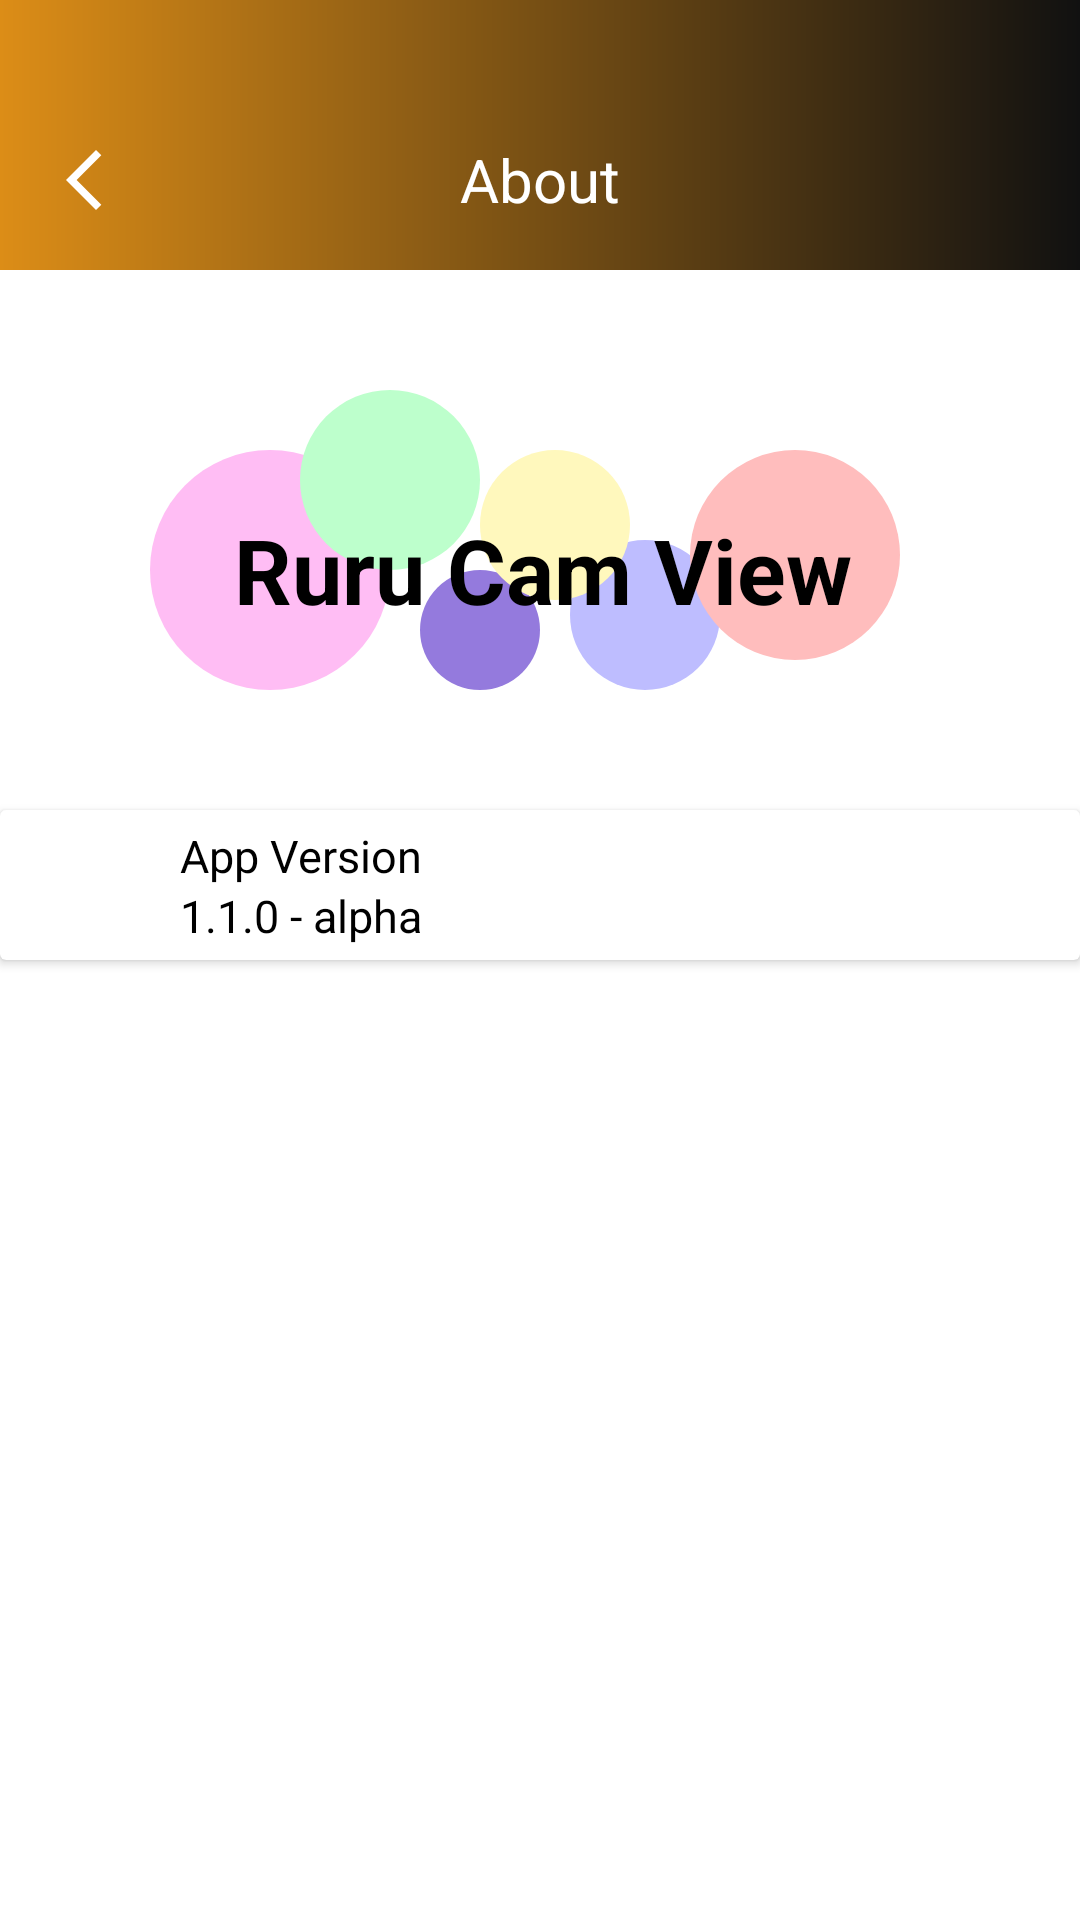

Layout XML and referenced resources for this Android screen:
<!-- AndroidManifest.xml: application theme Theme.Rurutekcamview -->
<!-- res/layout/activity_about.xml -->
<?xml version="1.0" encoding="utf-8"?>
<RelativeLayout xmlns:android="http://schemas.android.com/apk/res/android"
    android:layout_width="match_parent"
    xmlns:tools="http://schemas.android.com/tools"
    android:background="@color/white"
    android:layout_height="match_parent"
    tools:context=".AboutActivity">

    <com.google.android.material.appbar.MaterialToolbar
        android:layout_width="match_parent"
        android:layout_height="90dp"
        android:id="@+id/toolbar"
        android:background="@drawable/gradient"
        android:layout_gravity="center|bottom">

        <ImageButton
            android:id="@+id/back"
            android:layout_width="wrap_content"
            android:layout_height="30dp"
            android:src="@drawable/back_ios_icon"
            android:background="@color/transparent"
            android:layout_gravity="center_vertical"
            android:layout_marginTop="45dp"
            tools:ignore="ContentDescription"/>

        <TextView
            android:id="@+id/about"
            android:layout_width="wrap_content"
            android:layout_height="30dp"
            android:layout_marginTop="45dp"
            android:layout_alignParentStart="true"
            android:layout_alignParentTop="true"
            android:textSize="20sp"
            android:layout_gravity="center"
            android:textColor="@color/white"
            android:gravity="center_vertical"
            android:text="@string/about" />

    </com.google.android.material.appbar.MaterialToolbar>

    <ImageView
        android:layout_width="80dp"
        android:layout_height="80dp"
        android:layout_marginStart="50dp"
        android:layout_marginTop="150dp"
        android:background="@drawable/bubble"
        android:importantForAccessibility="no" />

    <ImageView
        android:layout_width="60dp"
        android:layout_height="60dp"
        android:layout_marginStart="100dp"
        android:layout_marginTop="130dp"
        android:background="@drawable/bubble1"
        android:importantForAccessibility="no" />

    <ImageView
        android:layout_width="40dp"
        android:layout_height="40dp"
        android:layout_marginStart="140dp"
        android:layout_marginTop="190dp"
        android:background="@drawable/bubble5"
        android:importantForAccessibility="no" />

    <ImageView
        android:layout_width="50dp"
        android:layout_height="50dp"
        android:layout_marginStart="190dp"
        android:layout_marginTop="180dp"
        android:background="@drawable/bubble3"
        android:importantForAccessibility="no" />

    <ImageView
        android:layout_width="70dp"
        android:layout_height="70dp"
        android:layout_marginStart="230dp"
        android:layout_marginTop="150dp"
        android:background="@drawable/bubble4"
        android:importantForAccessibility="no" />

    <ImageView
        android:layout_width="50dp"
        android:layout_height="50dp"
        android:layout_marginStart="160dp"
        android:layout_marginTop="150dp"
        android:background="@drawable/bubble2"
        android:importantForAccessibility="no" />

    <TextView
        android:layout_width="300dp"
        android:layout_height="60dp"
        android:layout_alignParentStart="true"
        android:layout_alignParentEnd="true"
        android:layout_marginStart="56dp"
        android:layout_marginTop="160dp"
        android:layout_marginEnd="54dp"
        android:gravity="center"
        android:text="@string/ruru_cam_view"
        android:id="@+id/appName"
        android:textColor="@color/black"
        android:textSize="30sp"
        android:textStyle="bold" />

    <androidx.cardview.widget.CardView
        android:layout_width="match_parent"
        android:layout_height="50dp"
        android:backgroundTint="@color/white"
        android:layout_below="@id/appName"
        android:layout_marginTop="50dp"
        android:id="@+id/aboutCardView">

        <ImageView
            android:layout_width="30dp"
            android:layout_height="wrap_content"
            android:layout_marginStart="16dp"
            android:layout_gravity="center_vertical"
            android:src="@drawable/android_icon"
            android:importantForAccessibility="no" />

        <TextView
            android:layout_width="wrap_content"
            android:layout_height="wrap_content"
            android:layout_marginStart="60dp"
            android:textSize="15sp"
            android:layout_marginTop="5dp"
            android:gravity="center"
            android:textColor="@color/black"
            android:text="@string/app_version"/>

        <TextView
            android:layout_width="wrap_content"
            android:layout_height="wrap_content"
            android:layout_marginStart="60dp"
            android:textSize="15sp"
            android:layout_marginTop="25dp"
            android:gravity="center"
            android:textColor="@color/black"
            android:text="@string/version"/>

    </androidx.cardview.widget.CardView>

</RelativeLayout>
<!-- resources referenced by this layout -->
<resources>
  <color name="black">#FF000000</color>
  <color name="transparent">#00FFFFFF</color>
  <color name="white">#FFFFFFFF</color>
  <!-- drawable back_ios_icon (drawable) -->
  <vector android:autoMirrored="true" android:height="24dp"
      android:tint="#fff" android:viewportHeight="24"
      android:viewportWidth="24" android:width="24dp" xmlns:android="http://schemas.android.com/apk/res/android">
      <path android:fillColor="@android:color/white" android:pathData="M17.77,3.77l-1.77,-1.77l-10,10l10,10l1.77,-1.77l-8.23,-8.23z"/>
  </vector>
  <!-- drawable bubble (drawable) -->
  <shape xmlns:android="http://schemas.android.com/apk/res/android"
      android:shape="oval">
  
      <corners android:radius="10dp" />
  
      <solid android:color="#FFBDF4" />
  
  </shape>
  <!-- drawable bubble1 (drawable) -->
  <shape xmlns:android="http://schemas.android.com/apk/res/android"
      android:shape="oval">
  
      <corners android:radius="10dp" />
  
      <solid android:color="#BDFFCC" />
  
  </shape>
  <!-- drawable bubble2 (drawable) -->
  <shape xmlns:android="http://schemas.android.com/apk/res/android"
      android:shape="oval">
  
      <corners android:radius="10dp" />
  
      <solid android:color="#FFF8BD" />
  
  </shape>
  <!-- drawable bubble3 (drawable) -->
  <shape xmlns:android="http://schemas.android.com/apk/res/android"
      android:shape="oval">
  
      <corners android:radius="10dp" />
  
      <solid android:color="#BEBDFF" />
  
  </shape>
  <!-- drawable bubble4 (drawable) -->
  <shape xmlns:android="http://schemas.android.com/apk/res/android"
      android:shape="oval">
  
      <corners android:radius="10dp" />
  
      <solid android:color="#FFBDBD" />
  
  </shape>
  <!-- drawable bubble5 (drawable) -->
  <shape xmlns:android="http://schemas.android.com/apk/res/android"
      android:shape="oval">
  
      <corners android:radius="10dp" />
  
      <solid android:color="#947ADD" />
  
  </shape>
  <!-- drawable gradient (drawable) -->
  <?xml version="1.0" encoding="utf-8"?>
  <shape xmlns:tools="http://schemas.android.com/tools"
      xmlns:android="http://schemas.android.com/apk/res/android"
      tools:ignore="ExtraText">
      <gradient
          android:startColor="#DC8D17"
          android:endColor="#111111"
          android:type="linear"
          android:angle="0"/>
  </shape>
  <string name="about">About</string>
  <string name="app_version">App Version</string>
  <string name="ruru_cam_view">Ruru Cam View</string>
  <string name="version">1.1.0 - alpha</string>
  <style name="Theme.Rurutekcamview" parent="Base.Theme.Rurutekcamview" />
  <style name="Base.Theme.Rurutekcamview" parent="Theme.Material3.DayNight.NoActionBar">
          
          
      </style>
</resources>
